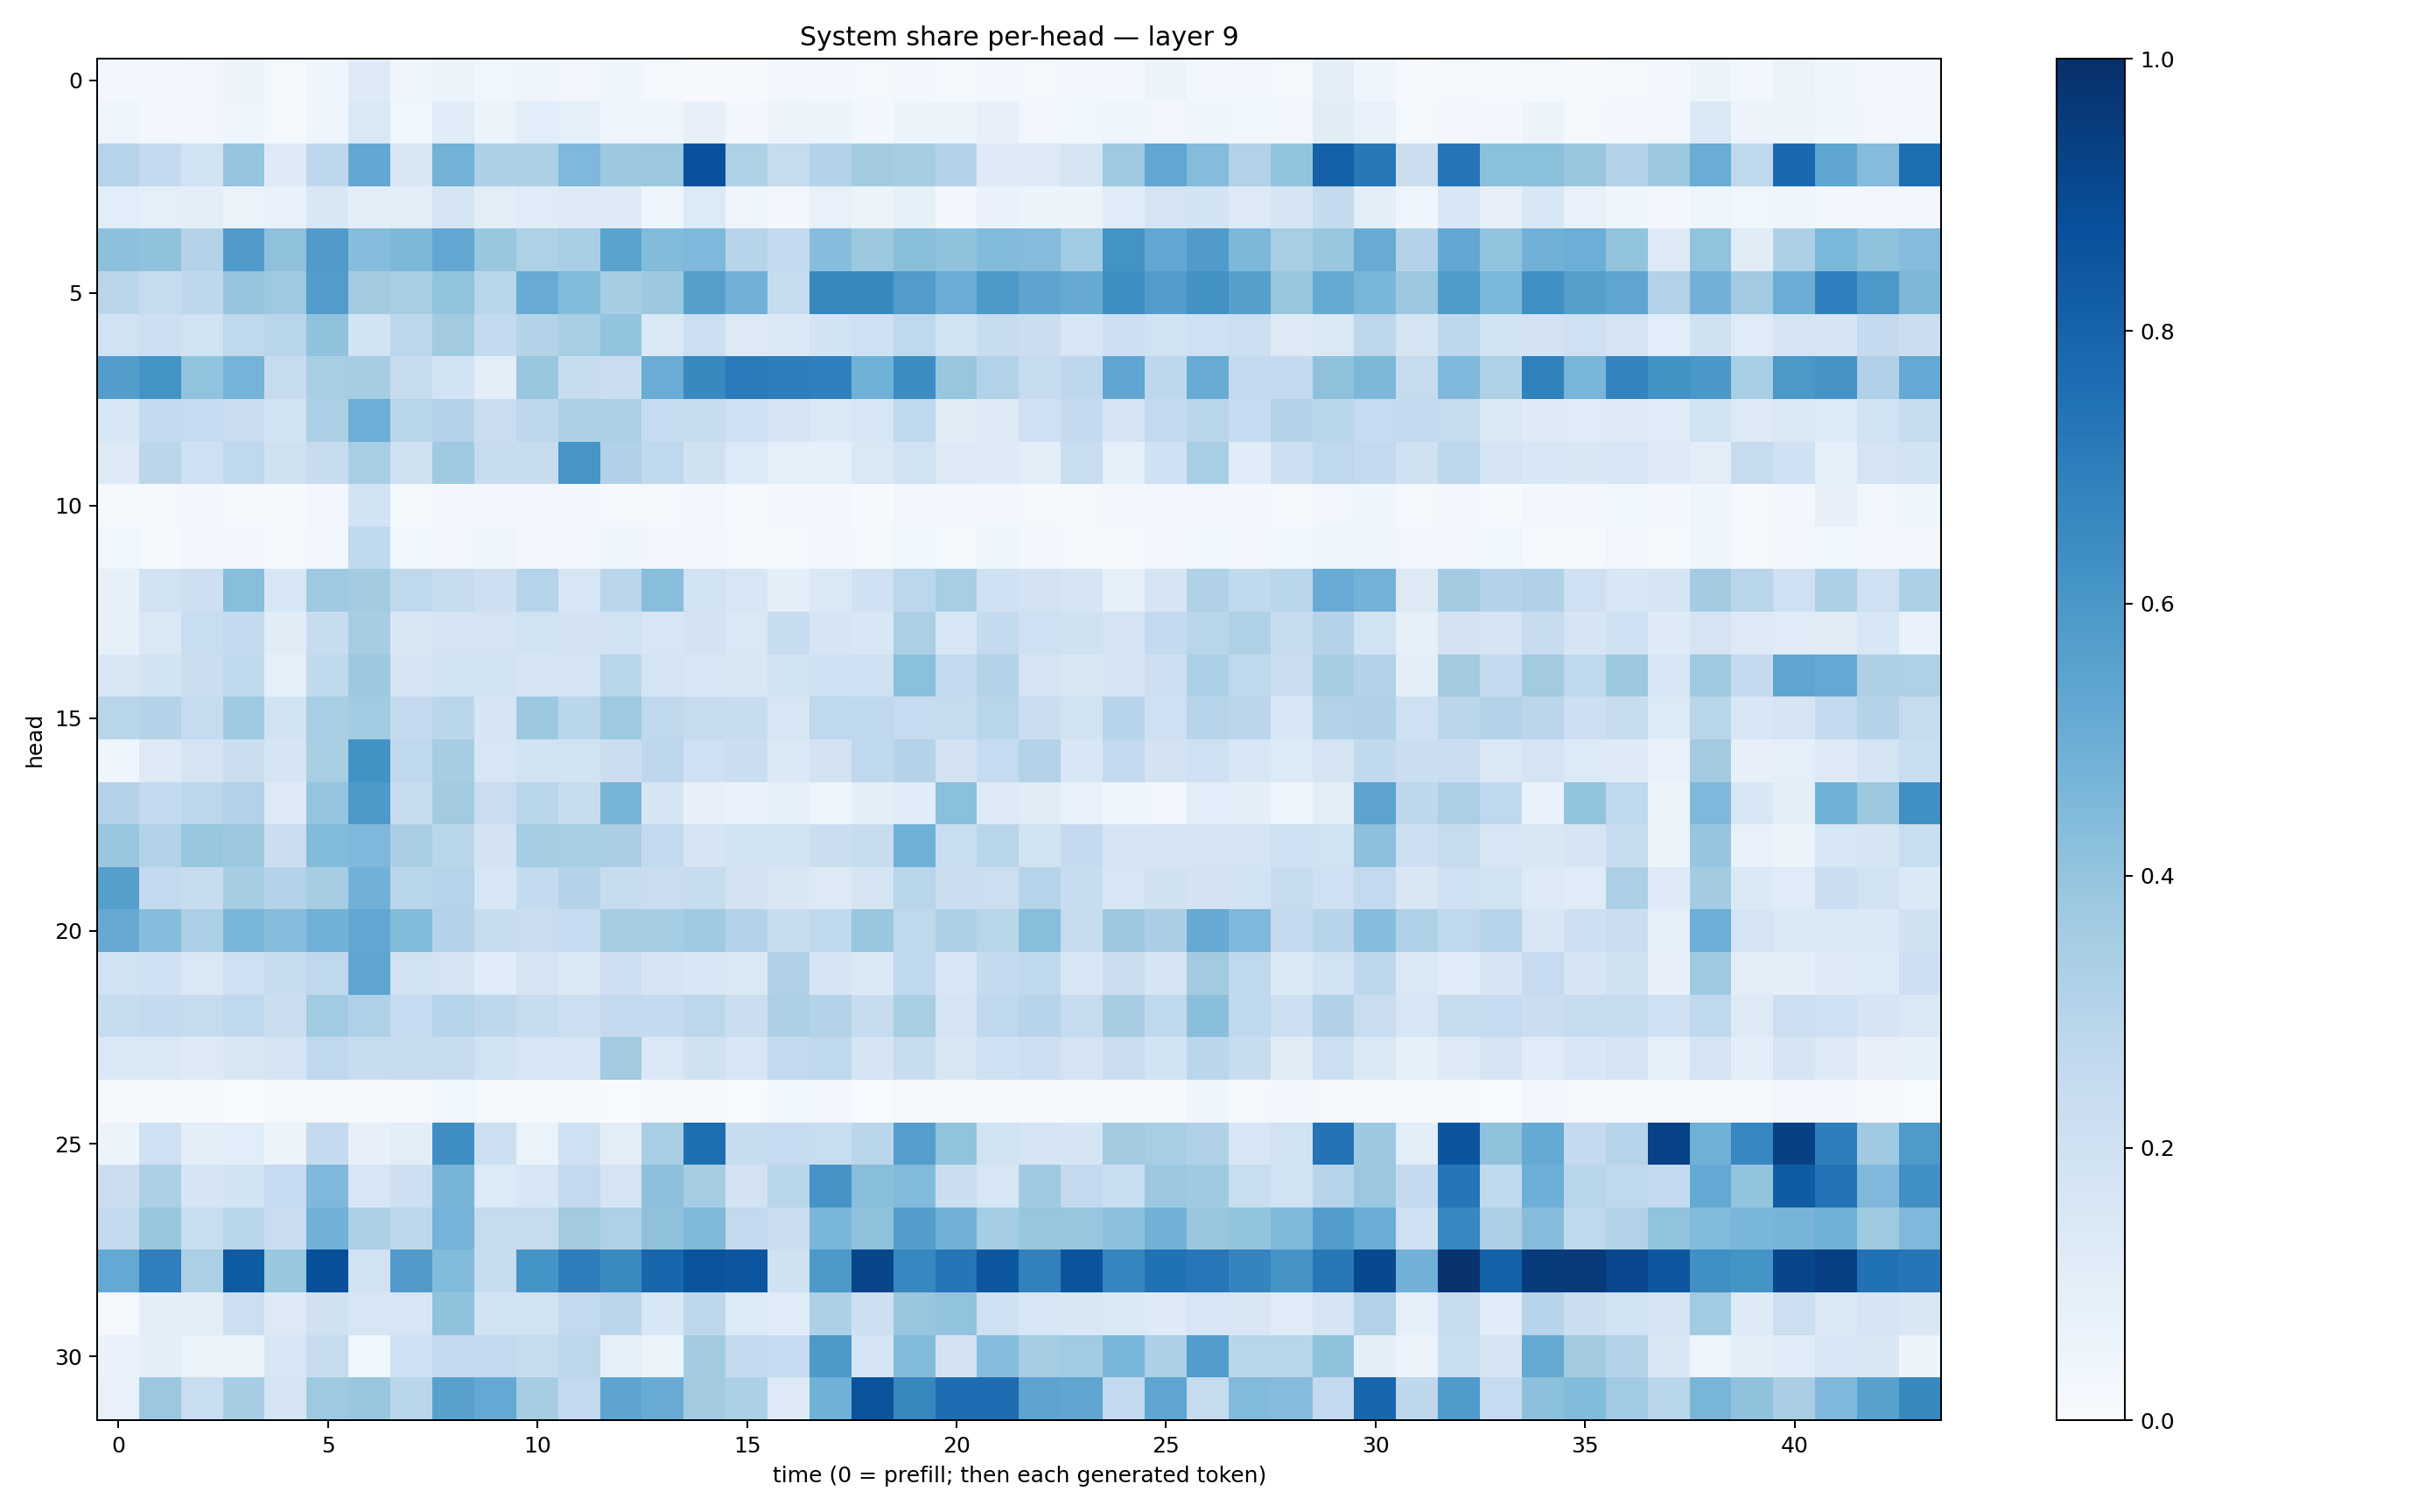

Values plotted in this chart, from the file beside it:
0.026043342, 0.025152229, 0.031938247, 0.05238475, 0.022809457, 0.039558664, 0.12151251, 0.039861694, 0.051162895, 0.037439752, 0.04177424, 0.03196275, 0.040197793, 0.016459692, 0.010695657, 0.011115155, 0.026489617, 0.023759415, 0.019344198, 0.02997385, 0.0146936085, 0.031101702, 0.017706435, 0.023866277
0.04894, 0.0312, 0.03384, 0.04431, 0.02341, 0.04237, 0.1463, 0.03753, 0.1192, 0.06026, 0.1069, 0.08676, 0.04154, 0.03982, 0.08128, 0.02516, 0.05619, 0.05216, 0.02772, 0.05381, 0.05243, 0.08095, 0.03264, 0.03589
0.2971, 0.2505, 0.1882, 0.3948, 0.1218, 0.276, 0.5244, 0.1521, 0.4792, 0.3278, 0.3245, 0.4494, 0.3779, 0.3825, 0.8739, 0.322, 0.2441, 0.3076, 0.3562, 0.3494, 0.3061, 0.131, 0.1296, 0.1682
0.106, 0.08766, 0.1, 0.06637, 0.07386, 0.1505, 0.09632, 0.1029, 0.1671, 0.1054, 0.1182, 0.1271, 0.1246, 0.04256, 0.1343, 0.04451, 0.0276, 0.07167, 0.05372, 0.08248, 0.02919, 0.06782, 0.05326, 0.05843
0.4155, 0.4092, 0.3053, 0.5798, 0.4122, 0.579, 0.4299, 0.4532, 0.5305, 0.3879, 0.3227, 0.3442, 0.5503, 0.4402, 0.4524, 0.2963, 0.2607, 0.4306, 0.3757, 0.4237, 0.407, 0.44, 0.4359, 0.3664
0.2821, 0.2447, 0.2735, 0.3971, 0.3713, 0.5779, 0.3558, 0.3449, 0.4051, 0.2869, 0.5113, 0.4404, 0.3548, 0.3757, 0.5648, 0.4822, 0.2446, 0.6633, 0.6591, 0.5763, 0.502, 0.5904, 0.5398, 0.5126
0.1892, 0.212, 0.19, 0.271, 0.2897, 0.4075, 0.1869, 0.2803, 0.3602, 0.2569, 0.3081, 0.3458, 0.4004, 0.1428, 0.2169, 0.1325, 0.1382, 0.1854, 0.2075, 0.2699, 0.1884, 0.2366, 0.2215, 0.1639
0.573, 0.6186, 0.4026, 0.476, 0.2432, 0.3427, 0.3479, 0.2425, 0.1852, 0.1034, 0.3896, 0.2406, 0.2251, 0.5043, 0.6584, 0.7101, 0.6966, 0.6893, 0.4877, 0.6413, 0.3931, 0.3113, 0.2437, 0.2757
0.1533, 0.2578, 0.2481, 0.2267, 0.1869, 0.3288, 0.4999, 0.2929, 0.3062, 0.2273, 0.2759, 0.3345, 0.3322, 0.2465, 0.2385, 0.2055, 0.1728, 0.1402, 0.1571, 0.2695, 0.1126, 0.1259, 0.2037, 0.2534
0.1299, 0.2836, 0.2103, 0.2687, 0.1989, 0.2379, 0.3475, 0.1959, 0.3682, 0.2449, 0.2396, 0.6063, 0.3165, 0.2692, 0.1981, 0.1332, 0.08796, 0.08805, 0.1438, 0.1903, 0.1304, 0.1214, 0.1042, 0.2327
0.01445, 0.02178, 0.02683, 0.01407, 0.01389, 0.02546, 0.1837, 0.01576, 0.02814, 0.02986, 0.02775, 0.03035, 0.01613, 0.01767, 0.0268, 0.01524, 0.02611, 0.024, 0.0092, 0.03284, 0.02593, 0.02754, 0.01653, 0.02006
0.0352, 0.0121, 0.02559, 0.02799, 0.02126, 0.02624, 0.2639, 0.03729, 0.03254, 0.0402, 0.02494, 0.02742, 0.04243, 0.03496, 0.02373, 0.01835, 0.01574, 0.02552, 0.01977, 0.03897, 0.01677, 0.04791, 0.02887, 0.02092
0.08564, 0.1898, 0.2136, 0.4281, 0.154, 0.3676, 0.3561, 0.27, 0.2412, 0.213, 0.3027, 0.1604, 0.2848, 0.4262, 0.1951, 0.1573, 0.09916, 0.1445, 0.2013, 0.2778, 0.3423, 0.1999, 0.1821, 0.1688
0.08234, 0.1412, 0.234, 0.2566, 0.1096, 0.2368, 0.3495, 0.1505, 0.1755, 0.172, 0.1933, 0.1825, 0.1912, 0.1583, 0.1832, 0.1457, 0.2364, 0.1707, 0.1557, 0.3339, 0.1611, 0.2575, 0.2035, 0.1972
0.1518, 0.1863, 0.2229, 0.2635, 0.08796, 0.2618, 0.3788, 0.1776, 0.1922, 0.1879, 0.1711, 0.1789, 0.2871, 0.176, 0.1638, 0.1509, 0.1917, 0.2008, 0.2107, 0.4184, 0.2596, 0.313, 0.1722, 0.1497
0.2926, 0.3085, 0.2435, 0.3692, 0.184, 0.3412, 0.3667, 0.2505, 0.2856, 0.1645, 0.3768, 0.2862, 0.373, 0.2705, 0.2438, 0.2347, 0.1601, 0.272, 0.2715, 0.2496, 0.245, 0.2906, 0.2258, 0.1942
0.04346, 0.1224, 0.1725, 0.2193, 0.1664, 0.3417, 0.6214, 0.2665, 0.3492, 0.1603, 0.1906, 0.1948, 0.2249, 0.2761, 0.206, 0.2231, 0.1368, 0.1808, 0.2661, 0.3057, 0.1819, 0.25, 0.3119, 0.1545
0.3065, 0.2591, 0.281, 0.3146, 0.1281, 0.3949, 0.5903, 0.2367, 0.3629, 0.2282, 0.2926, 0.2425, 0.4695, 0.1674, 0.08129, 0.06926, 0.08648, 0.05074, 0.09529, 0.1136, 0.4193, 0.1251, 0.1107, 0.07345
0.3856, 0.3094, 0.3921, 0.3765, 0.2249, 0.4386, 0.4517, 0.3383, 0.2882, 0.1807, 0.354, 0.3455, 0.3387, 0.2612, 0.1694, 0.1953, 0.1944, 0.2212, 0.2376, 0.4881, 0.2326, 0.2928, 0.188, 0.2529
0.5662, 0.2525, 0.2375, 0.3515, 0.3047, 0.349, 0.4836, 0.2882, 0.3032, 0.1627, 0.2559, 0.3073, 0.2382, 0.2275, 0.2355, 0.1824, 0.1491, 0.1276, 0.169, 0.2913, 0.2202, 0.2155, 0.3031, 0.2416
0.5121, 0.4309, 0.3335, 0.4631, 0.4322, 0.4865, 0.5302, 0.4381, 0.3081, 0.2371, 0.2268, 0.2478, 0.3544, 0.3524, 0.3747, 0.3049, 0.236, 0.2719, 0.3867, 0.2723, 0.3312, 0.2916, 0.4265, 0.2452
0.1951, 0.1993, 0.1445, 0.2065, 0.2362, 0.2669, 0.5362, 0.1932, 0.1771, 0.114, 0.1723, 0.1474, 0.2144, 0.1659, 0.153, 0.1407, 0.3192, 0.166, 0.1398, 0.2684, 0.1603, 0.2542, 0.2617, 0.1595
0.2345, 0.2533, 0.2422, 0.2688, 0.2212, 0.3636, 0.3208, 0.2498, 0.3026, 0.274, 0.2413, 0.2182, 0.2602, 0.2545, 0.28, 0.2204, 0.3258, 0.3076, 0.2362, 0.3434, 0.1777, 0.2658, 0.2946, 0.2433
0.1466, 0.1446, 0.1253, 0.1519, 0.1776, 0.2684, 0.2355, 0.2437, 0.2427, 0.1886, 0.158, 0.1574, 0.36, 0.1442, 0.1954, 0.1567, 0.2555, 0.2718, 0.1647, 0.2366, 0.15, 0.2002, 0.2135, 0.1786
0.009898, 0.01123, 0.01293, 0.006602, 0.01644, 0.02145, 0.009281, 0.01493, 0.03602, 0.01783, 0.01527, 0.0228, 0.006591, 0.01015, 0.01266, 0.007115, 0.03881, 0.02645, 0.007165, 0.02071, 0.009165, 0.01446, 0.01066, 0.02295
0.05723, 0.2084, 0.104, 0.107, 0.05674, 0.2554, 0.07986, 0.1017, 0.6348, 0.217, 0.06565, 0.2041, 0.1047, 0.3432, 0.7616, 0.2404, 0.2491, 0.2339, 0.2883, 0.5696, 0.4052, 0.1921, 0.1747, 0.1673
0.2246, 0.3295, 0.1682, 0.1872, 0.2463, 0.4511, 0.1569, 0.2126, 0.4704, 0.1348, 0.1569, 0.2598, 0.1756, 0.4155, 0.3538, 0.1828, 0.2855, 0.6128, 0.4295, 0.4415, 0.2257, 0.1572, 0.3683, 0.2585
0.2577, 0.3898, 0.2314, 0.2857, 0.2279, 0.4844, 0.3256, 0.279, 0.4751, 0.2432, 0.2427, 0.3617, 0.3217, 0.4102, 0.4464, 0.2615, 0.2225, 0.4634, 0.4138, 0.5712, 0.4838, 0.3525, 0.3928, 0.3908
0.5201, 0.6951, 0.3329, 0.8347, 0.3878, 0.8761, 0.1876, 0.5795, 0.4398, 0.2399, 0.6172, 0.7025, 0.6555, 0.7914, 0.8594, 0.8545, 0.1985, 0.5914, 0.9109, 0.6667, 0.731, 0.8501, 0.6849, 0.8572
0.01688, 0.1001, 0.1041, 0.2182, 0.1295, 0.1974, 0.1629, 0.1616, 0.4091, 0.1918, 0.1877, 0.2587, 0.2837, 0.1523, 0.2762, 0.1344, 0.1197, 0.3254, 0.2118, 0.3938, 0.4059, 0.2084, 0.1564, 0.1511
0.07028, 0.0955, 0.06475, 0.06423, 0.1589, 0.2455, 0.03786, 0.2104, 0.2608, 0.2589, 0.2358, 0.278, 0.08774, 0.05943, 0.358, 0.2544, 0.2478, 0.5909, 0.1793, 0.4413, 0.1821, 0.4309, 0.3495, 0.3638
0.07716, 0.3809, 0.2328, 0.3487, 0.176, 0.3744, 0.3898, 0.2888, 0.5621, 0.5231, 0.3489, 0.2612, 0.5427, 0.5087, 0.3621, 0.3306, 0.1288, 0.4877, 0.8608, 0.6627, 0.7646, 0.762, 0.5445, 0.5332
